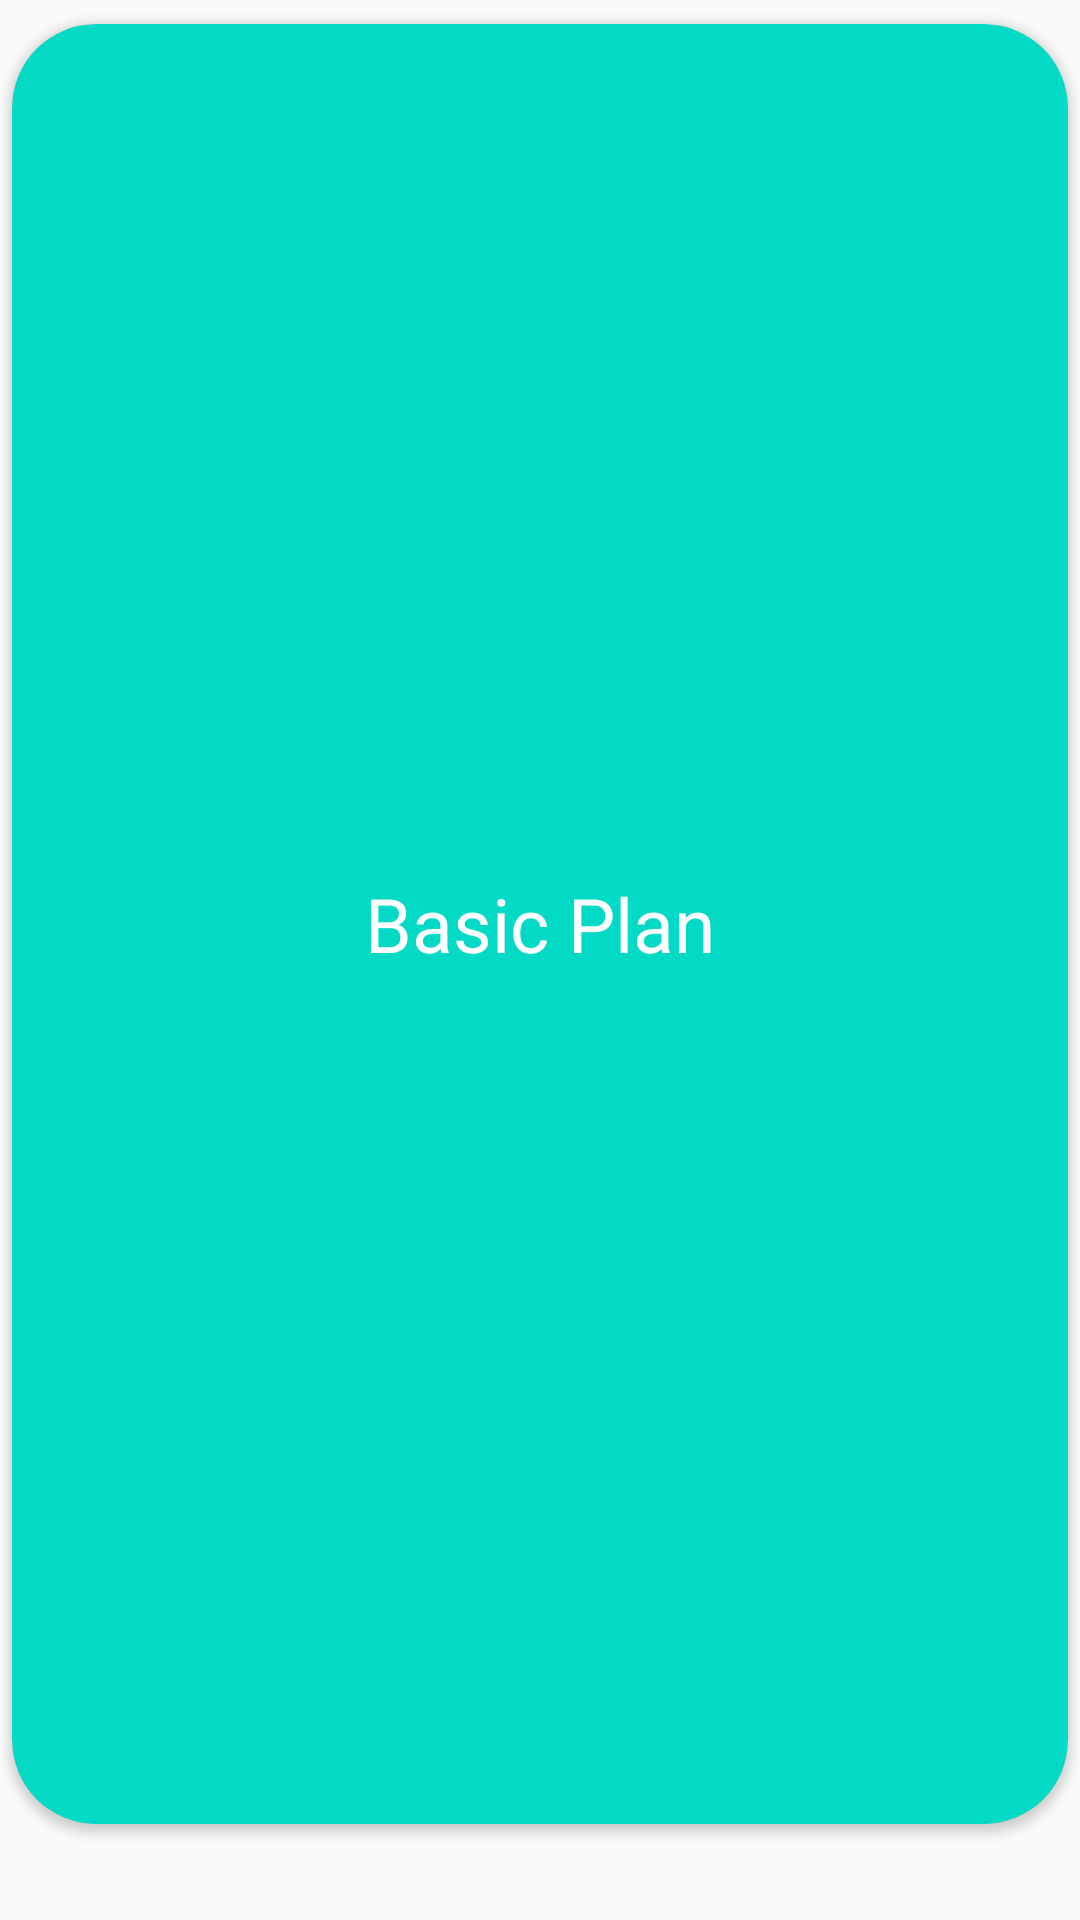

Here is an Android app screen rendered from its layout file. Give the layout XML and the strings, colors and styles it references.
<!-- AndroidManifest.xml: application theme Theme.HelloWorld -->
<!-- res/layout/fragment_blank2.xml -->
<?xml version="1.0" encoding="utf-8"?>
<androidx.constraintlayout.widget.ConstraintLayout xmlns:android="http://schemas.android.com/apk/res/android"
    xmlns:app="http://schemas.android.com/apk/res-auto"
    xmlns:tools="http://schemas.android.com/tools"
    android:layout_width="match_parent"
    android:layout_height="match_parent"
    tools:context=".BlankFragment2">

    
    <androidx.cardview.widget.CardView
        android:layout_width="match_parent"
        android:layout_height="0dp"
        app:layout_constraintBottom_toBottomOf="parent"
        app:layout_constraintTop_toTopOf="parent"
        android:layout_marginTop="8dp"
        android:layout_marginBottom="32dp"
        android:layout_marginStart="4dp"
        android:layout_marginEnd="4dp"
        app:cardCornerRadius="28dp"
        app:cardBackgroundColor="@color/teal_200"

        >
        <TextView
            android:layout_width="wrap_content"
            android:layout_height="wrap_content"
            android:text="Basic Plan"
            android:textColor="@color/white"
            android:textSize="25sp"
            android:fontFamily="@font/alatsi"
            android:layout_gravity="center"
            />
    </androidx.cardview.widget.CardView>

</androidx.constraintlayout.widget.ConstraintLayout>
<!-- resources referenced by this layout -->
<resources>
  <color name="teal_200">#FF03DAC5</color>
  <color name="white">#FFFFFFFF</color>
  <style name="Theme.HelloWorld" parent="Theme.AppCompat.Light.DarkActionBar">
          
          <item name="colorPrimary">@color/primary</item>
          <item name="colorPrimaryDark">@color/primary_dark</item>
          <item name="colorAccent">@color/teal_200</item>
          
      </style>
  <color name="primary">#333333</color>
  <color name="primary_dark">#000</color>
</resources>
